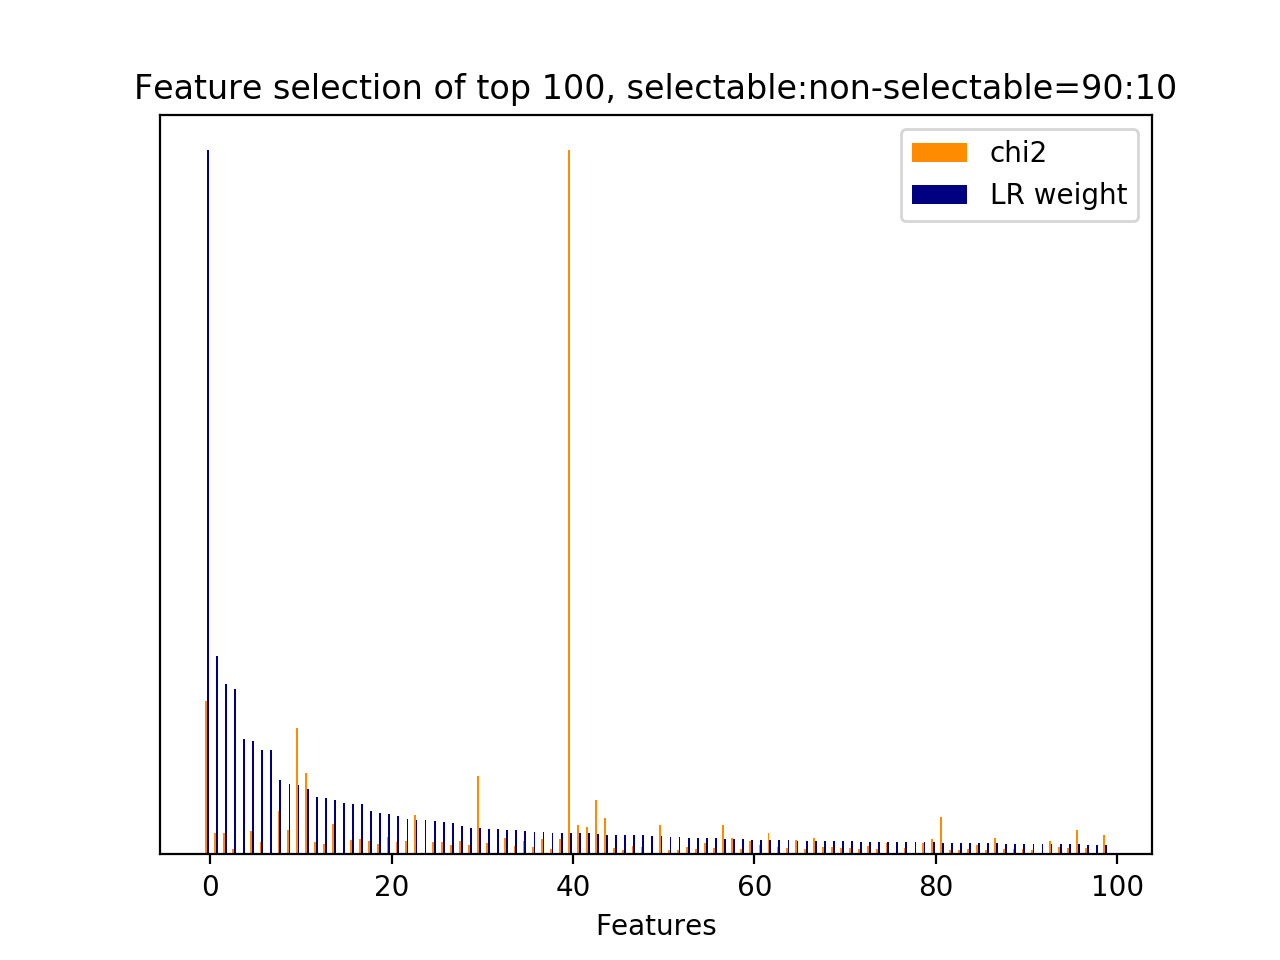

The table this chart was drawn from, first rows:
id, name, prefix, chi2, chi2_rank, clf_weight, clf_weight_rank
12077, 7, b'7-syntactic_feature__subj_word__next_s…, 2189, 2, 1, 0
1325, 1, b'1-utterance_length.next_system_utteran…, 301.6, 57, 0.2811, 1
12044, 7, b'7-syntactic_feature__subj_word__next_s…, 311, 56, 0.2416, 2
5623, 4.1, b'4.1-ngram.next_system_utterance__pound…, 78.93, 182, 0.2349, 3
12172, 5, b'5-phrase_feature__next_noun_phrases__h…, 0.0000, 257, 0.1637, 4
7756, 4.1, b'4.1-ngram.next_user_utterance__thank', 333.5, 49, 0.1612, 5
28, 3, b'3-time_feature__time_ratio', 170.5, 93, 0.1484, 6
12178, 7, b'7-syntactic_feature__next_root_words_o…, 0.0000, 265, 0.1484, 7
11581, 7, b'7-syntactic_feature__root_word__next_s…, 617.7, 10, 0.1056, 8
40, 4.1, b'4.1-ngram.current_user_utterance__addr…, 344.7, 47, 0.1003, 9
9172, 5, b'5-phrase_feature__noun_phrases__next_s…, 1813, 3, 0.0987, 10
9351, 5, b'5-phrase_feature__noun_phrases__next_s…, 1160, 4, 0.0925, 11
9550, 5, b'5-phrase_feature__noun_phrases__next_s…, 182.8, 87, 0.0817, 12
11575, 7, b'7-syntactic_feature__root_word__next_s…, 146.7, 102, 0.0807, 13
8533, 5, b'5-phrase_feature__noun_phrases__curren…, 430.3, 35, 0.0766, 14
12180, 8.2.1, b'8.2.1-lda_similarity.next_user_utteran…, 0.0000, 267, 0.0724, 15
9457, 5, b'5-phrase_feature__noun_phrases__next_s…, 199, 79, 0.0721, 16
7253, 4.1, b'4.1-ngram.next_user_utterance__good', 221.3, 72, 0.0719, 17
850, 4.1, b'4.1-ngram.current_user_utterance__phon…, 187.1, 85, 0.0610, 18
4742, 4.1, b'4.1-ngram.next_system_utterance__looki…, 150.3, 99, 0.0586, 19
0, 1, b'1-utterance_length.current_user_uttera…, 255.3, 60, 0.0579, 20
792, 4.1, b'4.1-ngram.current_user_utterance__numb…, 182.4, 88, 0.0540, 21
848, 4.1, b'4.1-ngram.current_user_utterance__phon…, 185.5, 86, 0.0499, 22
9857, 5, b'5-phrase_feature__noun_phrases__next_u…, 560.2, 12, 0.0488, 23
12168, 2.3.1, b'2.3.1-action_jaccard_similarity.next_u…, 0.0000, 268, 0.0482, 24
7259, 4.1, b'4.1-ngram.next_user_utterance__goodbye…, 182.2, 89, 0.0476, 25
7765, 4.1, b'4.1-ngram.next_user_utterance__thank g…, 178.9, 90, 0.0463, 26
11605, 7, b'7-syntactic_feature__root_word__next_s…, 137.6, 105, 0.0440, 27
11901, 7, b'7-syntactic_feature__subj_word__curren…, 192.7, 81, 0.0410, 28
9989, 5, b'5-phrase_feature__noun_phrases__next_u…, 128.4, 113, 0.0372, 29
11583, 7, b'7-syntactic_feature__root_word__next_s…, 1121, 5, 0.0371, 30
7576, 4.1, b'4.1-ngram.next_user_utterance__phone', 167.7, 95, 0.0357, 31
12173, 5, b'5-phrase_feature__next_noun_phrases__j…, 0.0000, 259, 0.0355, 32
7181, 4.1, b'4.1-ngram.next_user_utterance__dont ca…, 234.9, 66, 0.0350, 33
10695, 6, b'6-entity_feature__entity__next_system_…, 113.3, 117, 0.0350, 34
3431, 4.1, b'4.1-ngram.next_system_utterance__examp…, 187.8, 84, 0.0337, 35
4494, 4.1, b'4.1-ngram.next_system_utterance__like', 99.01, 135, 0.0324, 36
7074, 4.1, b'4.1-ngram.next_user_utterance__bye', 223.3, 71, 0.0323, 37
8389, 5, b'5-phrase_feature__noun_phrases__curren…, 80.96, 176, 0.0307, 38
7762, 4.1, b'4.1-ngram.next_user_utterance__thank g…, 215.8, 76, 0.0306, 39
30, 3, b'3-time_feature__turns_to_end', 10060, 0, 0.0306, 40
9867, 5, b'5-phrase_feature__noun_phrases__next_u…, 419.8, 38, 0.0302, 41
11568, 7, b'7-syntactic_feature__root_word__next_s…, 397.1, 42, 0.0301, 42
11857, 7, b'7-syntactic_feature__root_word__next_u…, 774.4, 7, 0.0294, 43
7935, 5, b'5-phrase_feature__noun_phrases__curren…, 517.2, 18, 0.0282, 44
9236, 5, b'5-phrase_feature__noun_phrases__next_s…, 86.14, 159, 0.0280, 45
9564, 5, b'5-phrase_feature__noun_phrases__next_s…, 65.71, 229, 0.0279, 46
1281, 4.1, b'4.1-ngram.current_user_utterance__what…, 117, 115, 0.0275, 47
7901, 4.1, b'4.1-ngram.next_user_utterance__yes', 99.47, 133, 0.0273, 48
12156, 8.1, b'8.1-lda_feature.current_user_utterance…, 0.0000, 279, 0.0265, 49
9389, 5, b'5-phrase_feature__noun_phrases__next_s…, 415.3, 40, 0.0260, 50
18, 2.1, b'2.1-user_action_words.current_user_utt…, 63.52, 247, 0.0242, 51
9399, 5, b'5-phrase_feature__noun_phrases__next_s…, 63.35, 249, 0.0241, 52
1097, 4.1, b'4.1-ngram.current_user_utterance__tele…, 98.87, 138, 0.0238, 53
9528, 5, b'5-phrase_feature__noun_phrases__next_s…, 71.47, 206, 0.0235, 54
11816, 7, b'7-syntactic_feature__root_word__next_u…, 155.9, 97, 0.0234, 55
11304, 7, b'7-syntactic_feature__root_word__curren…, 90.67, 155, 0.0227, 56
11086, 7, b'7-syntactic_feature__obj_word__next_sy…, 415.3, 39, 0.0217, 57
10346, 5, b'5-phrase_feature__noun_phrases__next_u…, 240.3, 64, 0.0216, 58
273, 4.1, b'4.1-ngram.current_user_utterance__does…, 73, 203, 0.0212, 59
... 229 more rows
